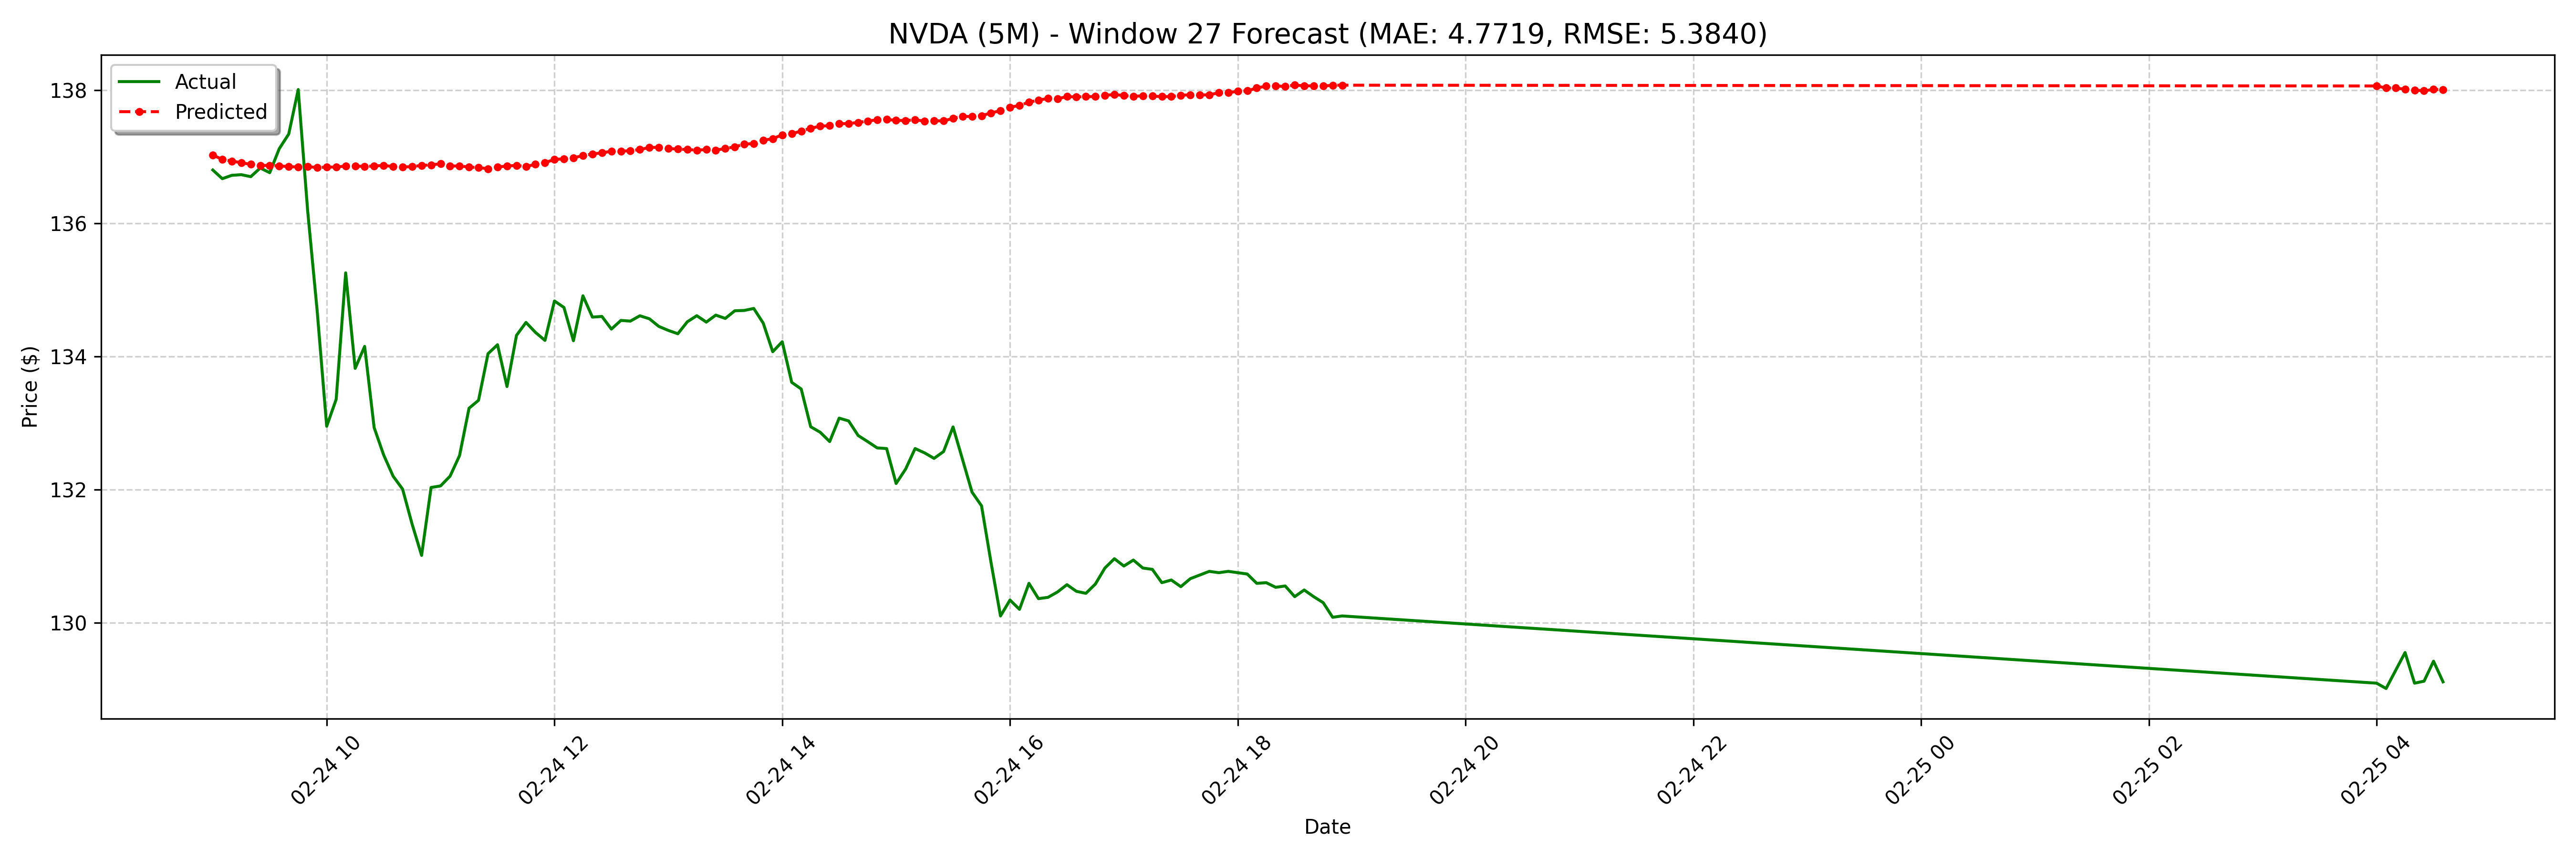

Source data for this figure (header and first rows):
date, actual, forecast
2025-02-24 09:00:00-05:00, 136.8, 137
2025-02-24 09:05:00-05:00, 136.7, 137
2025-02-24 09:10:00-05:00, 136.7, 136.9
2025-02-24 09:15:00-05:00, 136.7, 136.9
2025-02-24 09:20:00-05:00, 136.7, 136.9
2025-02-24 09:25:00-05:00, 136.8, 136.9
2025-02-24 09:30:00-05:00, 136.8, 136.9
2025-02-24 09:35:00-05:00, 137.1, 136.9
2025-02-24 09:40:00-05:00, 137.3, 136.9
2025-02-24 09:45:00-05:00, 138, 136.8
2025-02-24 09:50:00-05:00, 136.2, 136.9
2025-02-24 09:55:00-05:00, 134.7, 136.8
2025-02-24 10:00:00-05:00, 132.9, 136.8
2025-02-24 10:05:00-05:00, 133.4, 136.8
2025-02-24 10:10:00-05:00, 135.3, 136.9
2025-02-24 10:15:00-05:00, 133.8, 136.9
2025-02-24 10:20:00-05:00, 134.2, 136.9
2025-02-24 10:25:00-05:00, 132.9, 136.9
2025-02-24 10:30:00-05:00, 132.5, 136.9
2025-02-24 10:35:00-05:00, 132.2, 136.9
2025-02-24 10:40:00-05:00, 132, 136.8
2025-02-24 10:45:00-05:00, 131.5, 136.9
2025-02-24 10:50:00-05:00, 131, 136.9
2025-02-24 10:55:00-05:00, 132, 136.9
2025-02-24 11:00:00-05:00, 132.1, 136.9
2025-02-24 11:05:00-05:00, 132.2, 136.9
2025-02-24 11:10:00-05:00, 132.5, 136.9
2025-02-24 11:15:00-05:00, 133.2, 136.8
2025-02-24 11:20:00-05:00, 133.3, 136.8
2025-02-24 11:25:00-05:00, 134, 136.8
2025-02-24 11:30:00-05:00, 134.2, 136.8
2025-02-24 11:35:00-05:00, 133.5, 136.9
2025-02-24 11:40:00-05:00, 134.3, 136.9
2025-02-24 11:45:00-05:00, 134.5, 136.9
2025-02-24 11:50:00-05:00, 134.4, 136.9
2025-02-24 11:55:00-05:00, 134.2, 136.9
2025-02-24 12:00:00-05:00, 134.8, 137
2025-02-24 12:05:00-05:00, 134.7, 137
2025-02-24 12:10:00-05:00, 134.2, 137
2025-02-24 12:15:00-05:00, 134.9, 137
2025-02-24 12:20:00-05:00, 134.6, 137
2025-02-24 12:25:00-05:00, 134.6, 137.1
2025-02-24 12:30:00-05:00, 134.4, 137.1
2025-02-24 12:35:00-05:00, 134.5, 137.1
2025-02-24 12:40:00-05:00, 134.5, 137.1
2025-02-24 12:45:00-05:00, 134.6, 137.1
2025-02-24 12:50:00-05:00, 134.6, 137.1
2025-02-24 12:55:00-05:00, 134.4, 137.1
2025-02-24 13:00:00-05:00, 134.4, 137.1
2025-02-24 13:05:00-05:00, 134.3, 137.1
2025-02-24 13:10:00-05:00, 134.5, 137.1
2025-02-24 13:15:00-05:00, 134.6, 137.1
2025-02-24 13:20:00-05:00, 134.5, 137.1
2025-02-24 13:25:00-05:00, 134.6, 137.1
2025-02-24 13:30:00-05:00, 134.6, 137.1
2025-02-24 13:35:00-05:00, 134.7, 137.1
2025-02-24 13:40:00-05:00, 134.7, 137.2
2025-02-24 13:45:00-05:00, 134.7, 137.2
2025-02-24 13:50:00-05:00, 134.5, 137.2
2025-02-24 13:55:00-05:00, 134.1, 137.3
... 68 more rows
